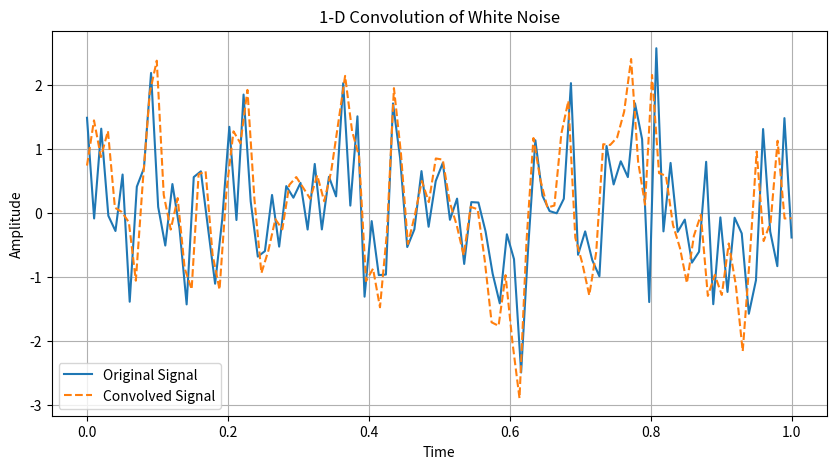

Write the Python code that produced this figure.
import numpy as np
import matplotlib.pyplot as plt

def convolution_1d(signal, kernel):
    signal_length = len(signal)
    kernel_length = len(kernel)
    output_length = signal_length + kernel_length - 1
    output = np.zeros(output_length)

    for i in range(output_length):
      for j in range(kernel_length):
        if(i>=j and i-j>=0 and i-j<signal_length):
          output[i] += signal[i-j] * kernel[j]

    return output

# Generate a white noise signal
signal_length=100
white_noise= np.random.randn(signal_length)
t = np.linspace(0, 1, signal_length)  # Time vector from 0 to 1 with 100 points

# Define a smoothing kernel
kernel = np.array([0.5, 1, 0.2])  # Smoothing kernel coefficients

# Perform convolution
convolved_signal = convolution_1d(white_noise, kernel)

t_out=np.linspace(0, 1, len(convolved_signal))
# Plot the original and convolved signals
plt.figure(figsize=(10, 5))
plt.plot(t, white_noise, label='Original Signal')
plt.plot(t_out, convolved_signal, label='Convolved Signal', linestyle='--')
plt.title('1-D Convolution of White Noise')
plt.xlabel('Time')
plt.ylabel('Amplitude')
plt.legend()
plt.grid(True)
plt.show()